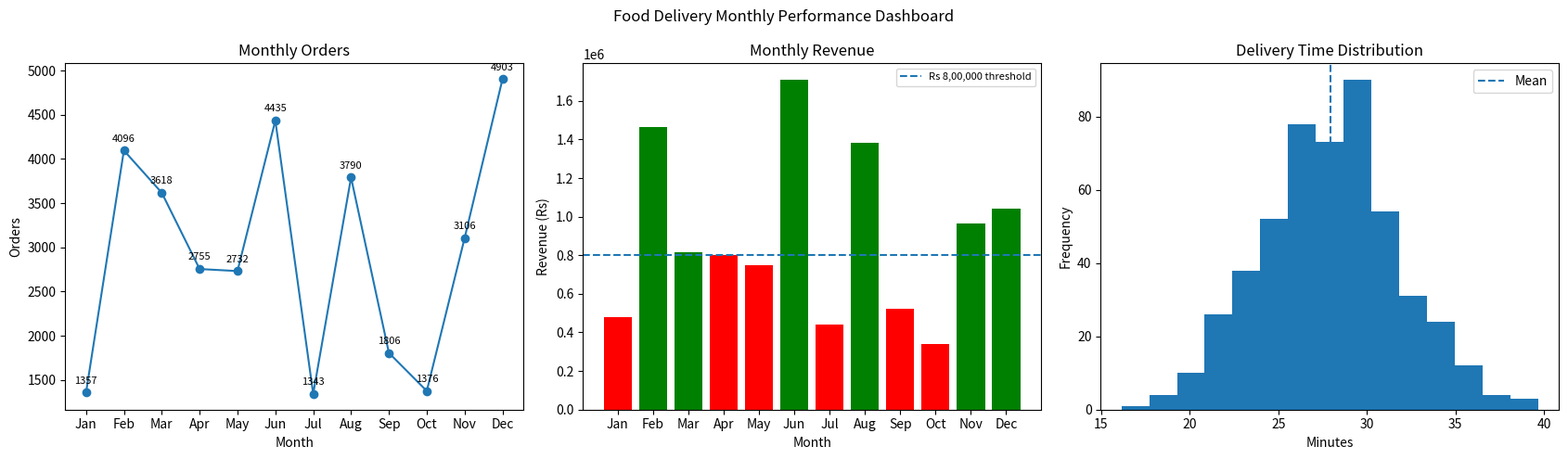

Here is the Python script that generated this plot: (Note: this script raises an exception after producing the figure.)
import numpy as np
import matplotlib.pyplot as plt

rng = np.random.default_rng(42)
months = np.array(["Jan","Feb","Mar","Apr","May","Jun","Jul","Aug","Sep","Oct","Nov","Dec"])
orders = rng.integers(1000, 5001, 12)
revenue = orders * rng.uniform(200, 400, 12)
delivery_times = rng.normal(28, 4, 500)

fig, ax = plt.subplots(1, 3, figsize=(17, 5))

ax[0].plot(months, orders, marker="o")
ax[0].set_title("Monthly Orders"); ax[0].set_xlabel("Month"); ax[0].set_ylabel("Orders")
for m, v in zip(months, orders):
    ax[0].annotate(str(v), (m, v), xytext=(0,7), textcoords="offset points",
                   ha="center", fontsize=8)

bar_colors = ["green" if v > 800000 else "red" for v in revenue]
ax[1].bar(months, revenue, color=bar_colors)
ax[1].axhline(800000, linestyle="--", label="Rs 8,00,000 threshold")
ax[1].set_title("Monthly Revenue"); ax[1].set_xlabel("Month"); ax[1].set_ylabel("Revenue (Rs)")
ax[1].legend(fontsize=8)

ax[2].hist(delivery_times, bins=15)
ax[2].axvline(delivery_times.mean(), linestyle="--", label="Mean")
ax[2].set_title("Delivery Time Distribution")
ax[2].set_xlabel("Minutes"); ax[2].set_ylabel("Frequency"); ax[2].legend()

fig.suptitle("Food Delivery Monthly Performance Dashboard")
plt.tight_layout()
plt.savefig("outputs/food_delivery_dashboard.png", dpi=150, bbox_inches="tight")
plt.close()
print("Saved outputs/food_delivery_dashboard.png")
